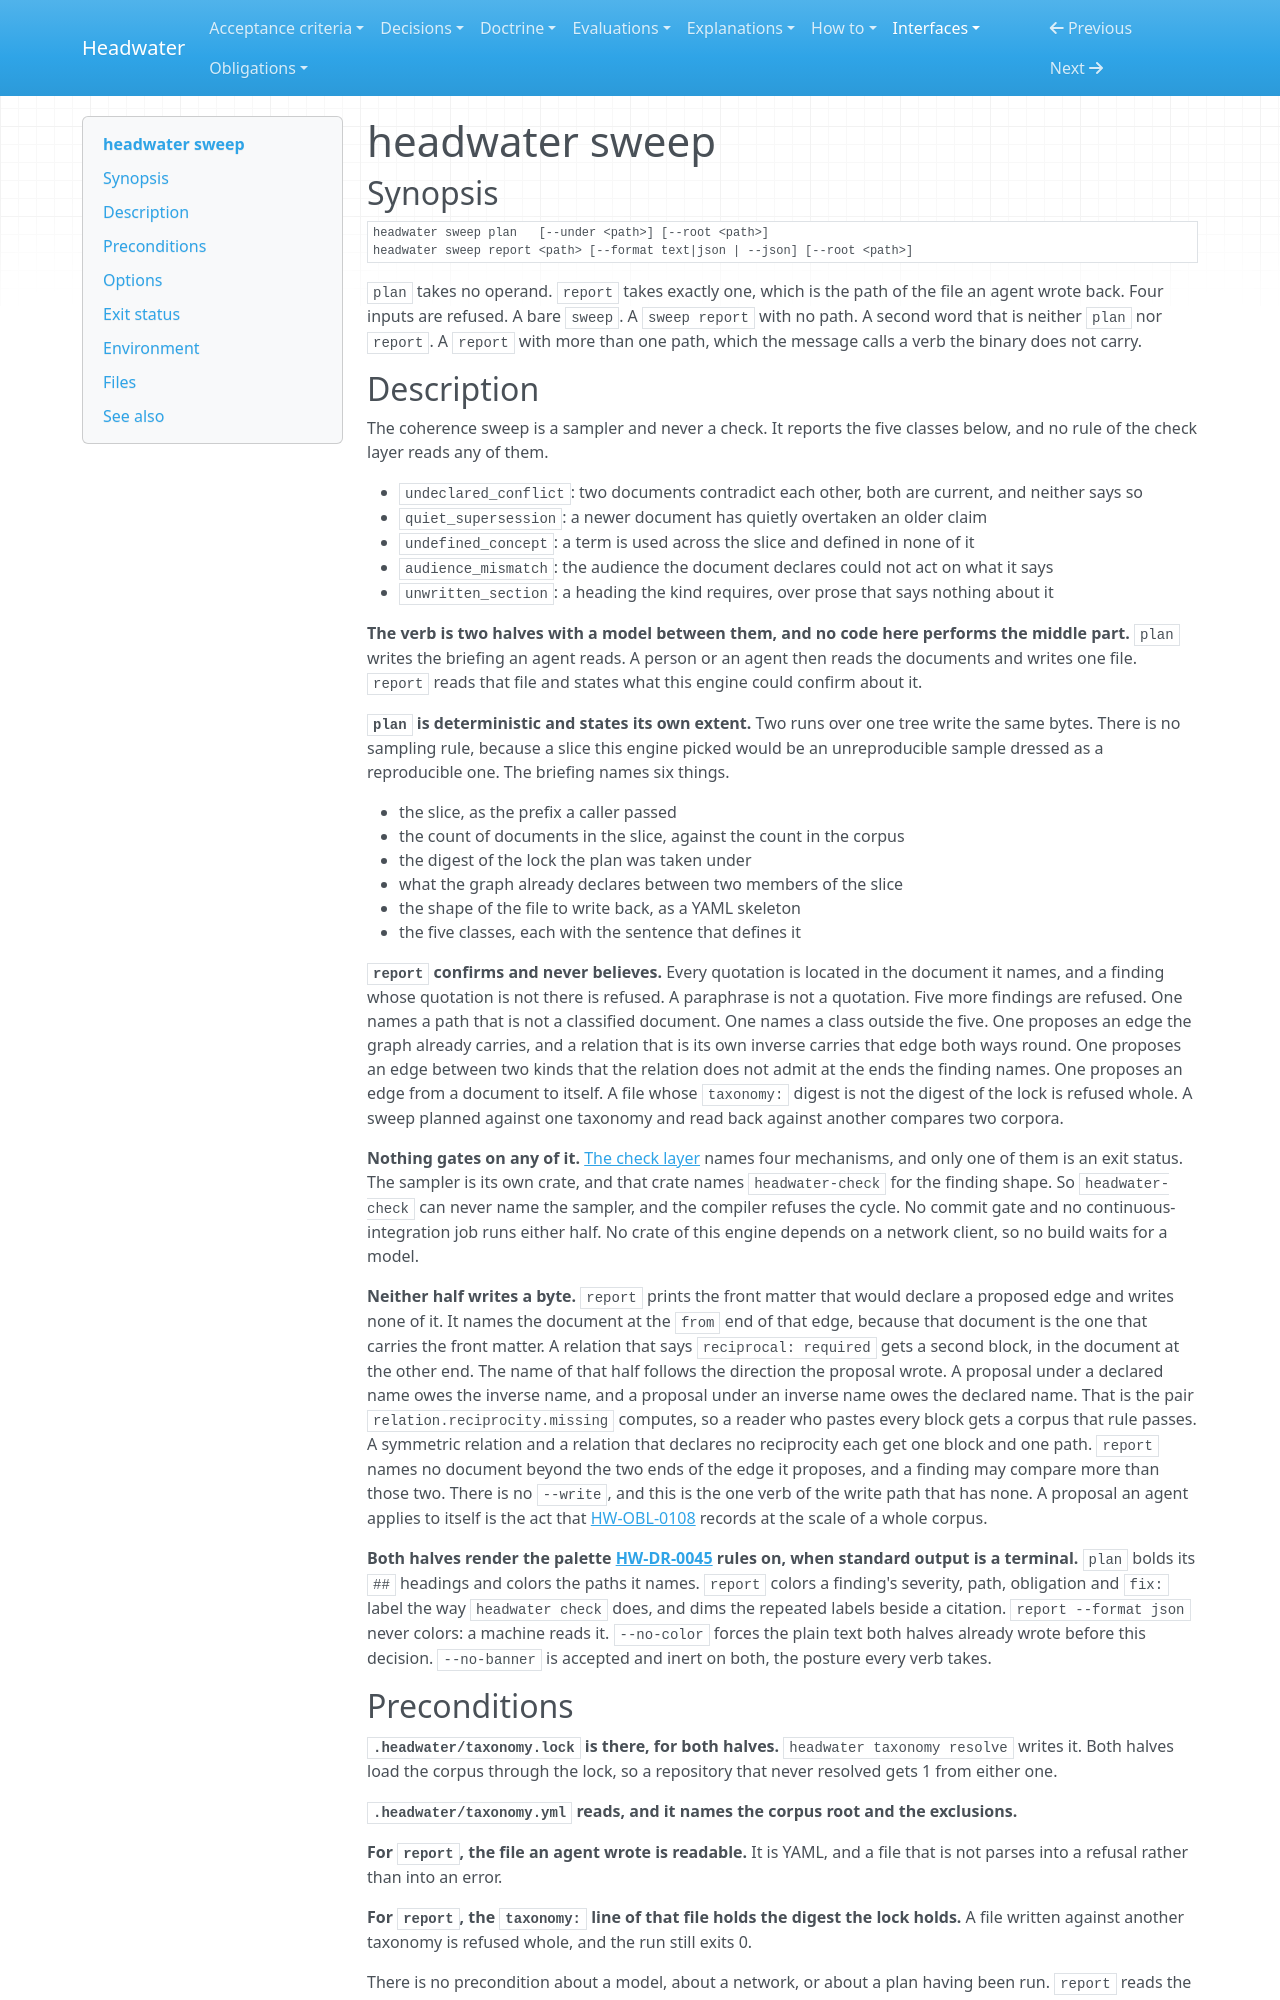

repository: headwater-ai/headwater · page: interfaces/headwater-sweep/index.html · generator: mkdocs

---
id: HW-IFACE-headwater-sweep
status: current
status_since: 2026-09-06
summary: "Why no result of headwater sweep can move an exit status, and the four caller errors that move one anyway."
last_verified: 2026-08-24
title: "headwater sweep"
provenance:
  warrant: asserted
  agency: agent
  drafted_by: claude-opus-5
  activity: measure+draft
  evidence_basis: evidenced
relations:
  governs:
    - [engine/crates/cli/src/lib.rs, engine/crates/cli/src/main.rs]
    - engine/crates/sweep/src/lib.rs
    - engine/crates/cli/tests/sweep.rs
---

# headwater sweep

## Synopsis

    headwater sweep plan   [--under <path>] [--root <path>]
    headwater sweep report <path> [--format text|json | --json] [--root <path>]

`plan` takes no operand. `report` takes exactly one, which is the path of the file an agent wrote back. Four inputs are refused. A bare `sweep`. A `sweep report` with no path. A second word that is neither `plan` nor `report`. A `report` with more than one path, which the message calls a verb the binary does not carry.

## Description

The coherence sweep is a sampler and never a check. It reports the five classes below, and no rule of the check layer reads any of them.

- `undeclared_conflict`: two documents contradict each other, both are current, and neither says so
- `quiet_supersession`: a newer document has quietly overtaken an older claim
- `undefined_concept`: a term is used across the slice and defined in none of it
- `audience_mismatch`: the audience the document declares could not act on what it says
- `unwritten_section`: a heading the kind requires, over prose that says nothing about it

**The verb is two halves with a model between them, and no code here performs the middle part.** `plan` writes the briefing an agent reads. A person or an agent then reads the documents and writes one file. `report` reads that file and states what this engine could confirm about it.

**`plan` is deterministic and states its own extent.** Two runs over one tree write the same bytes. There is no sampling rule, because a slice this engine picked would be an unreproducible sample dressed as a reproducible one. The briefing names six things.

- the slice, as the prefix a caller passed
- the count of documents in the slice, against the count in the corpus
- the digest of the lock the plan was taken under
- what the graph already declares between two members of the slice
- the shape of the file to write back, as a YAML skeleton
- the five classes, each with the sentence that defines it

**`report` confirms and never believes.** Every quotation is located in the document it names, and a finding whose quotation is not there is refused. A paraphrase is not a quotation. Five more findings are refused. One names a path that is not a classified document. One names a class outside the five. One proposes an edge the graph already carries, and a relation that is its own inverse carries that edge both ways round. One proposes an edge between two kinds that the relation does not admit at the ends the finding names. One proposes an edge from a document to itself. A file whose `taxonomy:` digest is not the digest of the lock is refused whole. A sweep planned against one taxonomy and read back against another compares two corpora.

**Nothing gates on any of it.** [The check layer](../spec/check-layer.md#four-things-stop-a-sweep-from-gating-and-none-of-them-is-a-rule-that-somebody-keeps) names four mechanisms, and only one of them is an exit status. The sampler is its own crate, and that crate names `headwater-check` for the finding shape. So `headwater-check` can never name the sampler, and the compiler refuses the cycle. No commit gate and no continuous-integration job runs either half. No crate of this engine depends on a network client, so no build waits for a model.

**Neither half writes a byte.** `report` prints the front matter that would declare a proposed edge and writes none of it. It names the document at the `from` end of that edge, because that document is the one that carries the front matter. A relation that says `reciprocal: required` gets a second block, in the document at the other end. The name of that half follows the direction the proposal wrote. A proposal under a declared name owes the inverse name, and a proposal under an inverse name owes the declared name. That is the pair `relation.reciprocity.missing` computes, so a reader who pastes every block gets a corpus that rule passes. A symmetric relation and a relation that declares no reciprocity each get one block and one path. `report` names no document beyond the two ends of the edge it proposes, and a finding may compare more than those two. There is no `--write`, and this is the one verb of the write path that has none. A proposal an agent applies to itself is the act that [HW-OBL-0108](../obligations/0108-an-agent-writes-the-acceptance-stamp-of-every-document-in-this-corpus.md) records at the scale of a whole corpus.

**Both halves render the palette [HW-DR-0045](../decisions/0045-coloring-the-cli-and-where-the-banner-goes.md) rules on, when standard output is a terminal.** `plan` bolds its `##` headings and colors the paths it names. `report` colors a finding's severity, path, obligation and `fix:` label the way `headwater check` does, and dims the repeated labels beside a citation. `report --format json` never colors: a machine reads it. `--no-color` forces the plain text both halves already wrote before this decision. `--no-banner` is accepted and inert on both, the posture every verb takes.
